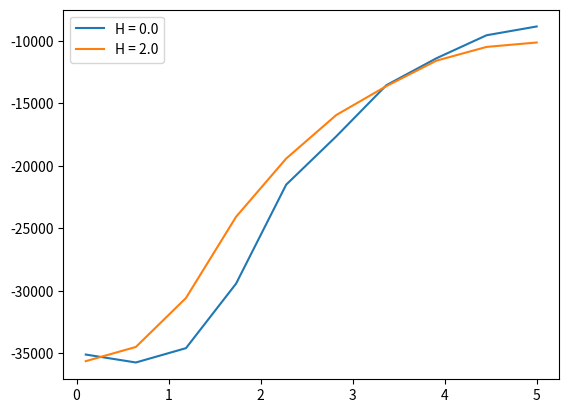
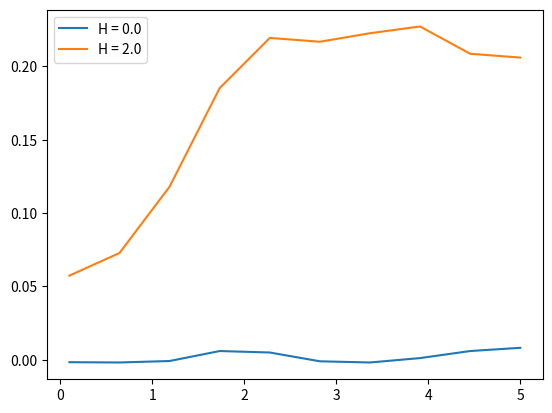
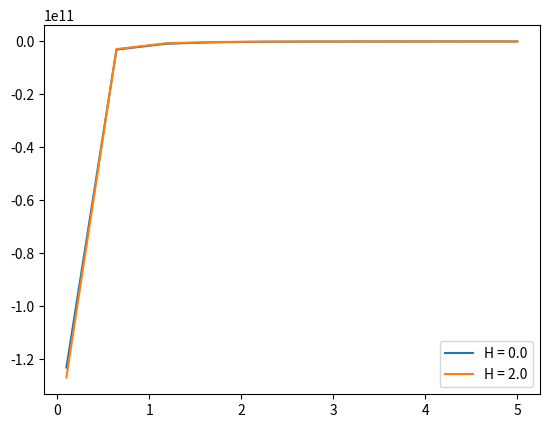
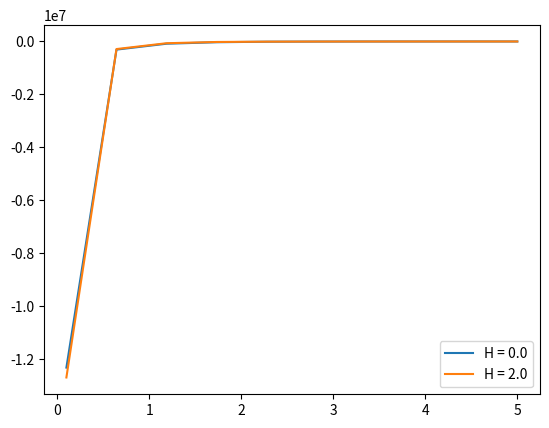

Here is the Python script that generated these plots, in order:
import numpy as np
import matplotlib.pyplot as plt
from matplotlib import colormaps as cm, colors
from tqdm import tqdm
import re



def energija(s):
    E = 0
    for i in range(s.shape[0]):
        for j in range(s.shape[1]):
            for delta in [[1,0], [0,1], [-1,0], [0,-1]]:
                try:
                    E += -J * s[i,j] * s[i+delta[0], j+delta[1]]
                except IndexError:
                    pass

            E += -hz * s[i,j]

    return E

def energija_kvadrat(s):
    E = 0
    for i in range(s.shape[0]):
        for j in range(s.shape[1]):
            E1 = 0
            for delta in [[1,0], [0,1], [-1,0], [0,-1]]:
                try:
                    E1 += -J * s[i,j] * s[i+delta[0], j+delta[1]]
                except IndexError:
                    pass

            E1 += -hz * s[i,j]
            E += E1**2
    return E

def magnetizacija(s):
    return np.sum(s)/N

def magnetizacija_kvadrat(s):
    return np.sum(s**2)/N

def kapaciteta(s):
    return (energija_kvadrat(s) - energija(s)**2)/(N * kbT**2)

def susceptibilnost(s):
    return (energija_kvadrat(s) - energija(s)**2)/kbT**2

def delta_energija(s,i,j):
    val = 0
    for delta in [[1,0], [0,1], [-1,0], [0,-1]]:
        try:
            val += s[i+delta[0], j+delta[1]]
        except IndexError:
            pass
    return 2*s[i,j] * (J * val + hz)

def run_procedure(Nmin):
    s = np.random.choice([-1,1], (n,n))
    ultradone = False

    for _ in tqdm(range(Nmin), leave=False, desc = "procedure"):
        if ultradone:
            break

        done = False
        k = 0
        while(not done):
            i,j = np.random.randint(0,n), np.random.randint(0,n)

            dE = delta_energija(s,i,j)

            if np.random.random() < np.exp(-dE/kbT):
                done = True
                s[i,j] *= -1
            k +=1
            if k > 1000:
                ultradone = True
                break

    return s


J = -1

hzs = np.linspace(0,2,2)

kbTs = np.linspace(0.1,5,10)

n = 100
N = n**2

eavg = np.zeros((len(hzs), len(kbTs)))
Mavg = np.zeros((len(hzs), len(kbTs)))
sus = np.zeros((len(hzs), len(kbTs)))
cap = np.zeros((len(hzs), len(kbTs)))

for i in tqdm(range(len(kbTs))):
    for j in tqdm(range(len(hzs)), leave=False):
        kbT = kbTs[i]
        hz = hzs[j]

        s = run_procedure(n**2 * 3)

        eavg[j,i] = energija(s)
        Mavg[j,i] = magnetizacija(s)
        sus[j,i] = susceptibilnost(s)
        cap[j,i] = kapaciteta(s)

for i in range(len(hzs)):
    plt.plot(kbTs, eavg[i,:], label = f"H = {hzs[i]}")
plt.legend()
plt.show()

for i in range(len(hzs)):
    plt.plot(kbTs, Mavg[i,:], label = f"H = {hzs[i]}")
plt.legend()
plt.show()

for i in range(len(hzs)):
    plt.plot(kbTs, sus[i,:], label = f"H = {hzs[i]}")
plt.legend()
plt.show()

for i in range(len(hzs)):
    plt.plot(kbTs, cap[i,:], label = f"H = {hzs[i]}")
plt.legend()
plt.show()
